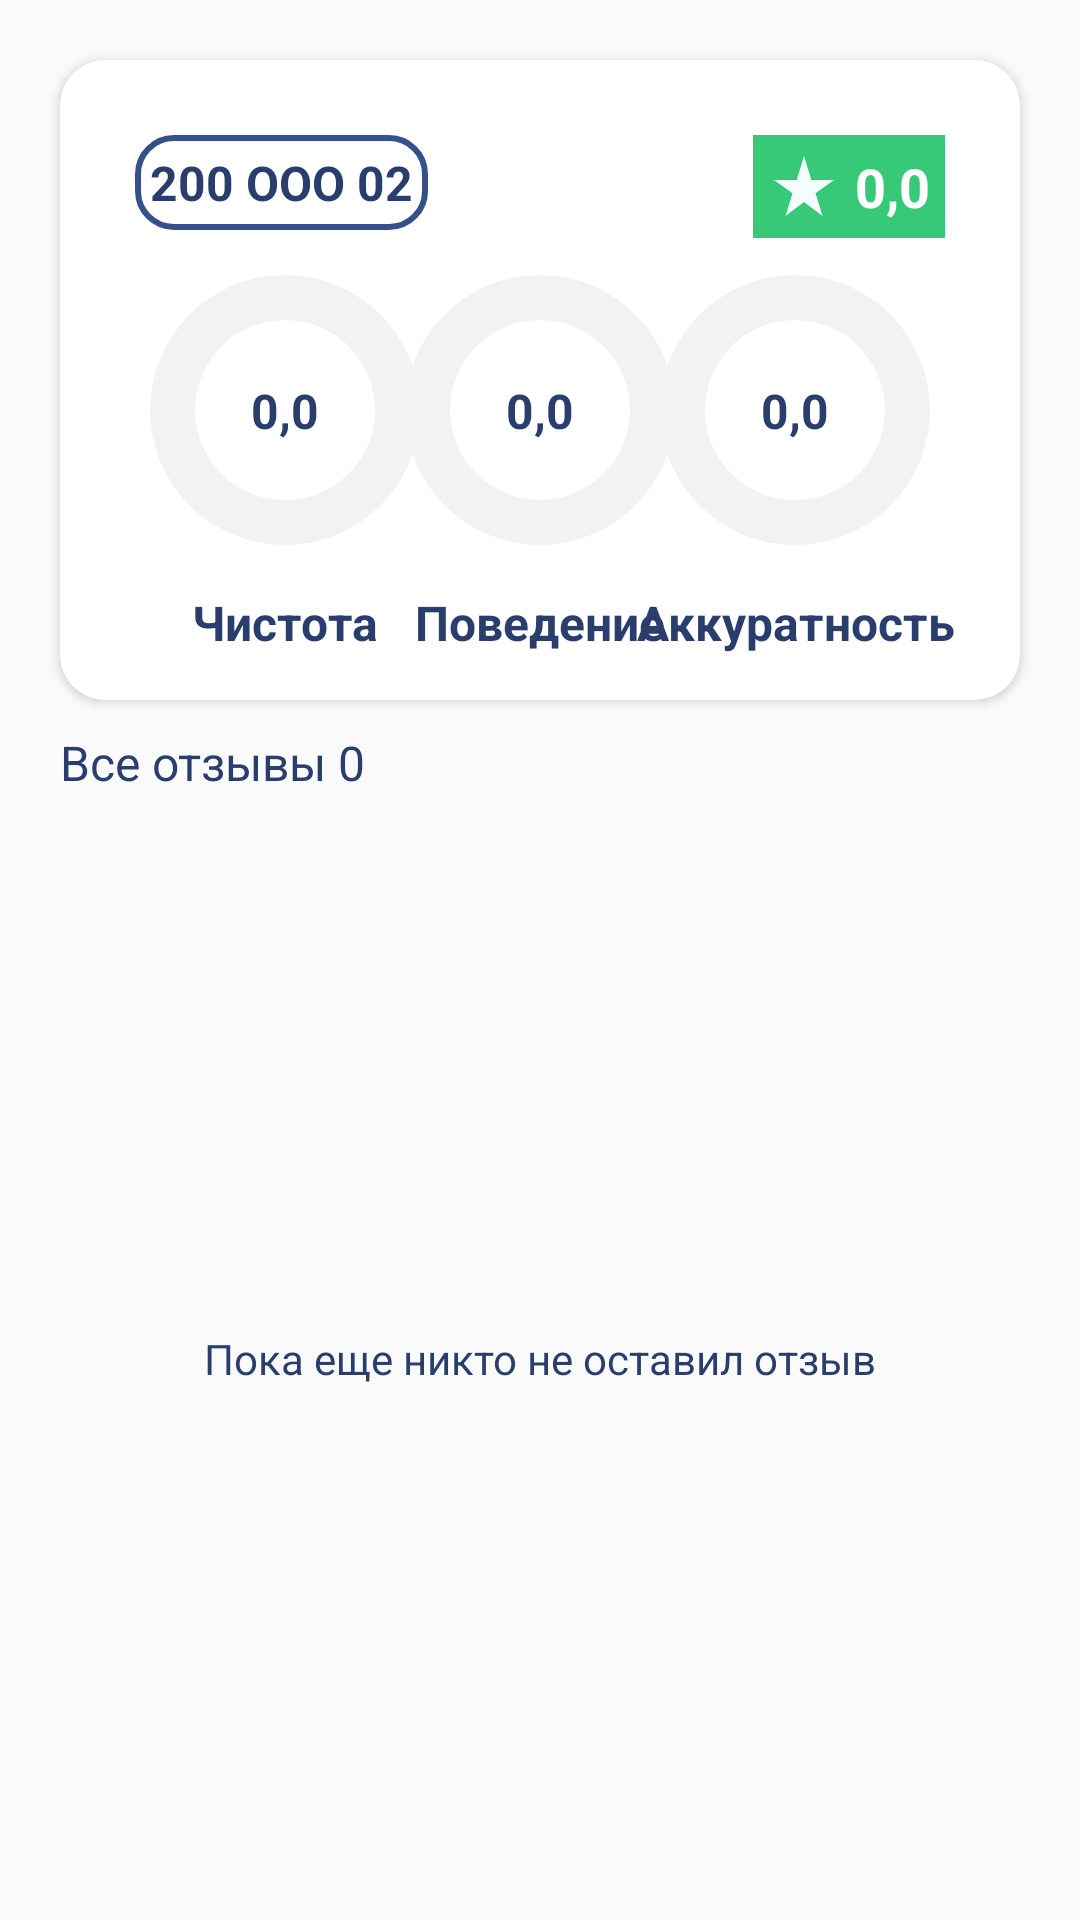

Here is an Android app screen rendered from its layout file. Give the layout XML and the strings, colors and styles it references.
<!-- AndroidManifest.xml: application theme AppTheme -->
<!-- res/layout/fragment_customer_feedback.xml -->
<?xml version="1.0" encoding="utf-8"?>
<androidx.constraintlayout.widget.ConstraintLayout xmlns:android="http://schemas.android.com/apk/res/android"
    xmlns:tools="http://schemas.android.com/tools"
    android:layout_width="match_parent"
    android:layout_height="match_parent"
    xmlns:app="http://schemas.android.com/apk/res-auto">















    <androidx.cardview.widget.CardView
        android:id="@+id/cardThreeFeedback"
        android:layout_width="match_parent"
        android:layout_height="wrap_content"
        android:layout_margin="20dp"
        android:elevation="10dp"
        app:cardCornerRadius="15dp"
        app:layout_constraintTop_toTopOf="parent"
        app:layout_constraintStart_toStartOf="parent"
        app:layout_constraintEnd_toEndOf="parent">

        <androidx.constraintlayout.widget.ConstraintLayout
            android:layout_width="match_parent"
            android:layout_height="match_parent"
            android:padding="15dp">

            <TextView
                android:id="@+id/carNumberFeedback"
                android:layout_width="wrap_content"
                android:layout_height="wrap_content"
                android:layout_margin="10dp"
                android:text="200 OOO 02"
                android:background="@drawable/background_blue_rounded"
                android:textSize="16sp"
                android:padding="5dp"
                android:textStyle="bold"
                app:layout_constraintStart_toStartOf="parent"
                app:layout_constraintTop_toTopOf="parent" />

            <Button
                android:id="@+id/ratingFeedback"
                android:layout_width="wrap_content"
                android:layout_height="wrap_content"
                android:layout_margin="10dp"
                android:drawableLeft="@drawable/ic_star_rate_24"
                android:drawablePadding="5dp"
                android:gravity="center"
                android:background="@color/colorGreenNew"
                android:padding="5dp"
                android:text="0,0"
                android:textSize="18sp"
                android:textStyle="bold"
                app:layout_constraintEnd_toEndOf="parent"
                app:layout_constraintTop_toTopOf="parent" />

            <ProgressBar
                android:id="@+id/progressBarOne"
                style="?android:attr/progressBarStyleHorizontal"
                android:layout_width="120dp"
                android:layout_height="120dp"
                android:indeterminate="false"
                android:max="5"
                android:progress="0"
                android:progressDrawable="@drawable/custom_progressbar"
                android:background="@drawable/custom_progressbar_background"
                app:layout_constraintStart_toStartOf="parent"
                app:layout_constraintTop_toBottomOf="@+id/carNumberFeedback" />


            <TextView
                android:id="@+id/txtProgressOne"
                android:layout_width="wrap_content"
                android:layout_height="wrap_content"
                android:textStyle="bold"
                android:text="0,0"
                android:textSize="16sp"
                android:layout_alignBottom="@+id/progressBarOne"
                android:textAppearance="?android:attr/textAppearanceSmall"
                app:layout_constraintBottom_toBottomOf="@+id/progressBarOne"
                app:layout_constraintEnd_toEndOf="@+id/progressBarOne"
                app:layout_constraintStart_toStartOf="@+id/progressBarOne"
                app:layout_constraintTop_toBottomOf="@+id/carNumberFeedback" />

            <TextView
                android:text="Чистота"
                android:textStyle="bold"
                android:textSize="16sp"
                android:layout_width="wrap_content"
                android:layout_height="wrap_content"
                app:layout_constraintTop_toBottomOf="@id/progressBarOne"
                app:layout_constraintEnd_toEndOf="@id/progressBarOne"
                app:layout_constraintStart_toStartOf="@+id/progressBarOne" />

            <ProgressBar
                android:id="@+id/progressBarTwo"
                style="?android:attr/progressBarStyleHorizontal"
                android:layout_width="120dp"
                android:layout_height="120dp"
                android:indeterminate="false"
                android:max="5"
                android:progress="0"
                android:progressDrawable="@drawable/custom_progressbar"
                android:background="@drawable/custom_progressbar_background"
                app:layout_constraintStart_toEndOf="@id/progressBarOne"
                app:layout_constraintEnd_toStartOf="@id/progressBarThree"
                app:layout_constraintTop_toBottomOf="@+id/carNumberFeedback" />


            <TextView
                android:id="@+id/txtProgressTwo"
                android:layout_width="wrap_content"
                android:layout_height="wrap_content"
                android:textStyle="bold"
                android:text="0,0"
                android:textSize="16sp"
                android:textAppearance="?android:attr/textAppearanceSmall"
                android:layout_alignBottom="@+id/progressBarTwo"
                app:layout_constraintBottom_toBottomOf="@+id/progressBarTwo"
                app:layout_constraintEnd_toEndOf="@+id/progressBarTwo"
                app:layout_constraintStart_toStartOf="@+id/progressBarTwo"
                app:layout_constraintTop_toBottomOf="@+id/carNumberFeedback" />

            <TextView
                android:text="Поведение"
                android:textStyle="bold"
                android:textSize="16sp"
                android:gravity="center"
                android:layout_width="0dp"
                android:layout_height="wrap_content"
                app:layout_constraintTop_toBottomOf="@id/progressBarTwo"
                app:layout_constraintEnd_toEndOf="@id/progressBarTwo"
                app:layout_constraintStart_toStartOf="@+id/progressBarTwo" />

            <ProgressBar
                android:id="@+id/progressBarThree"
                style="?android:attr/progressBarStyleHorizontal"
                android:layout_width="120dp"
                android:layout_height="120dp"
                android:indeterminate="false"
                android:max="5"
                android:progress="0"
                android:progressDrawable="@drawable/custom_progressbar"
                android:background="@drawable/custom_progressbar_background"
                app:layout_constraintEnd_toEndOf="parent"
                app:layout_constraintTop_toBottomOf="@+id/carNumberFeedback" />


            <TextView
                android:id="@+id/txtProgressThree"
                android:layout_width="wrap_content"
                android:layout_height="wrap_content"
                android:textStyle="bold"
                android:text="0,0"
                android:textSize="16sp"
                android:textAppearance="?android:attr/textAppearanceSmall"
                android:layout_alignBottom="@+id/progressBarThree"
                app:layout_constraintBottom_toBottomOf="@+id/progressBarThree"
                app:layout_constraintEnd_toEndOf="@+id/progressBarThree"
                app:layout_constraintStart_toStartOf="@+id/progressBarThree"
                app:layout_constraintTop_toBottomOf="@+id/carNumberFeedback" />

            <TextView
                android:text="Аккуратность"
                android:textStyle="bold"
                android:textSize="16sp"
                android:gravity="center"
                android:layout_width="0dp"
                android:layout_height="wrap_content"
                app:layout_constraintTop_toBottomOf="@id/progressBarThree"
                app:layout_constraintEnd_toEndOf="@id/progressBarThree"
                app:layout_constraintStart_toStartOf="@+id/progressBarThree" />

        </androidx.constraintlayout.widget.ConstraintLayout>
    </androidx.cardview.widget.CardView>

    <TextView
        android:id="@+id/txtFeedbackCount"
        android:layout_width="wrap_content"
        android:layout_height="wrap_content"
        android:layout_marginTop="10dp"
        android:textSize="16sp"
        android:text="Все отзывы 0"
        app:layout_constraintStart_toStartOf="@id/cardThreeFeedback"
        app:layout_constraintTop_toBottomOf="@id/cardThreeFeedback"
        />

    <androidx.recyclerview.widget.RecyclerView
        android:id="@+id/recyclerFeedback"
        android:layout_width="0dp"
        android:layout_height="0dp"
        android:visibility="gone"
        android:layout_marginVertical="10dp"
        app:layoutManager="androidx.recyclerview.widget.LinearLayoutManager"
        app:layout_constraintBottom_toBottomOf="parent"
        app:layout_constraintEnd_toEndOf="@id/cardThreeFeedback"
        app:layout_constraintStart_toStartOf="@id/cardThreeFeedback"
        app:layout_constraintTop_toBottomOf="@+id/txtFeedbackCount"
        tools:listitem="@layout/item_feedback"/>

    <TextView
        android:id="@+id/txtEmptyList"
        android:layout_width="wrap_content"
        android:layout_height="wrap_content"
        android:text="Пока еще никто не оставил отзыв"
        android:visibility="visible"
        app:layout_constraintBottom_toBottomOf="@+id/recyclerFeedback"
        app:layout_constraintEnd_toEndOf="@+id/recyclerFeedback"
        app:layout_constraintStart_toStartOf="@+id/recyclerFeedback"
        app:layout_constraintTop_toTopOf="@id/recyclerFeedback" />


</androidx.constraintlayout.widget.ConstraintLayout>
<!-- res/layout/item_feedback.xml (included above) -->
<?xml version="1.0" encoding="utf-8"?>
<androidx.constraintlayout.widget.ConstraintLayout xmlns:android="http://schemas.android.com/apk/res/android"
    android:layout_width="match_parent"
    android:layout_height="wrap_content"
    xmlns:app="http://schemas.android.com/apk/res-auto"
    android:padding="10dp">

    <de.hdodenhof.circleimageview.CircleImageView
        android:id="@+id/avatarFeedback"
        android:layout_width="60dp"
        android:layout_height="60dp"
        android:src="@drawable/ic_10"
        android:scaleType="centerCrop"
        app:layout_constraintStart_toStartOf="parent"
        app:layout_constraintTop_toTopOf="parent"/>

    <TextView
        android:id="@+id/txtNameFeedback"
        android:layout_width="wrap_content"
        android:layout_height="wrap_content"
        app:layout_constraintStart_toEndOf="@id/avatarFeedback"
        app:layout_constraintTop_toTopOf="@id/avatarFeedback"
        android:layout_marginLeft="10dp"
        android:layout_marginTop="5dp"
        android:text="Мирас Ахметов"
        android:textSize="16sp"
        android:textStyle="bold"
        />

    <RatingBar
        android:id="@+id/ratingBarFeedback"
        style="@style/Widget.AppCompat.RatingBar.Small"
        app:layout_constraintStart_toStartOf="@id/txtNameFeedback"
        app:layout_constraintTop_toBottomOf="@id/txtNameFeedback"
        android:numStars="5"
        android:progressTint="@color/colorRating"
        android:isIndicator="true"
        android:clickable="false"
        android:layout_width="wrap_content"
        android:layout_height="wrap_content"/>

    <TextView
        android:id="@+id/txtComment"
        android:layout_width="0dp"
        android:layout_height="wrap_content"
        android:layout_marginTop="10dp"
        android:layout_marginEnd="10dp"
        android:text="Lorem ipsum Lorem ipsum Lorem ipsum Lorem ipsum Lorem ipsumLorem ipsumLorem ipsumLorem ipsumLorem ipsum"
        android:maxLines="4"
        app:layout_constraintStart_toStartOf="@id/txtNameFeedback"
        app:layout_constraintTop_toBottomOf="@id/ratingBarFeedback"
        app:layout_constraintEnd_toEndOf="parent"/>





</androidx.constraintlayout.widget.ConstraintLayout>
<!-- resources referenced by this layout -->
<resources>
  <color name="colorGreenNew">#37C978</color>
  <color name="colorRating">#FCDE17</color>
  <color name="colorText">#293E6C</color>
  <!-- drawable background_blue_rounded (drawable) -->
  <?xml version="1.0" encoding="utf-8"?>
  <shape xmlns:android="http://schemas.android.com/apk/res/android"
      android:shape="rectangle">
  
      <corners android:radius="12dp" />
      <solid android:color="@android:color/transparent" />
      <stroke
          android:width="2dp"
          android:color="@color/colorAccent" />
  </shape>
  <!-- drawable custom_progressbar (drawable) -->
  <?xml version="1.0" encoding="utf-8"?>
  <rotate xmlns:android="http://schemas.android.com/apk/res/android"
      android:fromDegrees="270"
      android:toDegrees="270" >
  
      <shape
          android:shape="ring"
          android:useLevel="true"
          android:innerRadiusRatio="4"
          android:thickness="15dp">
  
          <gradient
              android:angle="0"
              android:endColor="#0099CC"
              android:startColor="#0099CC"
              android:type="sweep"
              android:useLevel="false" />
      </shape>
  
  </rotate>
  <!-- drawable custom_progressbar_background (drawable) -->
  <?xml version="1.0" encoding="utf-8"?>
  <shape xmlns:android="http://schemas.android.com/apk/res/android"
          android:shape="ring"
          android:innerRadiusRatio="4"
          android:thickness="15dp"
          android:useLevel="false">
  
          <solid android:color="@color/colorGreyLight" />
  
  </shape>
  <!-- drawable ic_star_rate_24 (drawable) -->
  <vector android:height="24dp" android:tint="#F3FDFF"
      android:viewportHeight="24" android:viewportWidth="24"
      android:width="24dp" xmlns:android="http://schemas.android.com/apk/res/android">
      <path android:fillColor="@android:color/white" android:pathData="M14.43,10l-2.43,-8l-2.43,8l-7.57,0l6.18,4.41l-2.35,7.59l6.17,-4.69l6.18,4.69l-2.35,-7.59l6.17,-4.41z"/>
  </vector>
  <style name="CustomerTabStyle" parent="TextAppearance.Design.Tab">
          <item name="android:textSize">11sp</item>
      </style>
  <color name="colorAccent">#365089</color>
  <color name="colorGreyLight">#F2F2F2</color>
  <color name="colorPrimary">#365089</color>
  <color name="colorPrimaryDark">#365089</color>
  <style name="DefaultTextViewStyle" parent="android:Widget.TextView">
          <item name="fontFamily">@font/muller_regular</item>
          <item name="android:textSize">14sp</item>
          <item name="android:textColor">@color/colorText</item>
          <item name="android:gravity">center_vertical</item>
          <item name="android:drawablePadding">10dp</item>
      </style>
  <style name="DefaultButtonViewStyle" parent="android:Widget.Button">
          <item name="android:textSize">15sp</item>
          <item name="android:textColor">@color/colorWhite</item>
          <item name="android:textAllCaps">false</item>
          <item name="android:background">@drawable/skin_blue_corner</item>
          <item name="fontFamily">@font/muller_medium</item>
      </style>
  <style name="DefaultSpinnerStyle" parent="Widget.AppCompat.TextView.SpinnerItem">
          <item name="android:textColor">@color/colorPrimary</item>
          <item name="android:gravity">center_vertical</item>
      </style>
  <color name="colorWhite">#FFFFFF</color>
  <!-- drawable skin_blue_corner (drawable) -->
  <?xml version="1.0" encoding="utf-8"?>
  <shape xmlns:android="http://schemas.android.com/apk/res/android"
      android:shape="rectangle">
  
      <solid
          android:color="@color/colorBlueDark"/>
  
      <corners
          android:radius="2dp"/>
  
  </shape>
  <!-- drawable skin_white (drawable) -->
  <?xml version="1.0" encoding="utf-8"?>
  <shape xmlns:android="http://schemas.android.com/apk/res/android"
      android:shape="rectangle">
  
      <solid
          android:color="@color/colorWhite"/>
  
  
  </shape>
  <color name="colorGrey">#BDBDBD</color>
  <color name="colorBlueDark">#293E6C</color>
</resources>
